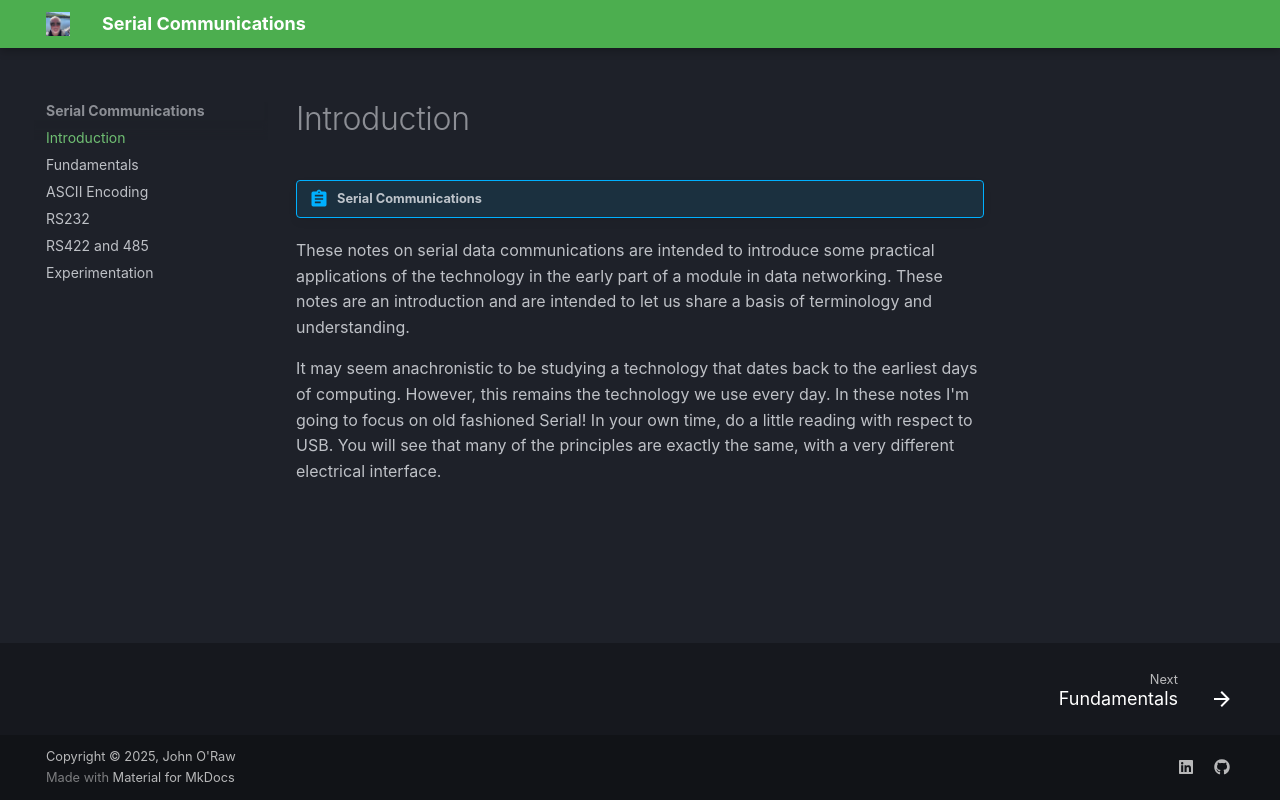

repository: JOR-Donegal/SerialCommunications26 · page: index.html · generator: mkdocs

# Introduction

!!! abstract "Serial Communications"

These notes on serial data communications are intended to introduce some practical applications of the technology in the early part of a module in data networking. These notes are an introduction and are intended to let us share a basis of terminology and understanding. 

It may seem anachronistic to be studying a technology that dates back to the earliest days of computing. However, this remains the technology we use every day. In these notes I'm going to focus on old fashioned Serial! In your own time, do a little reading with respect to USB. You will see that many of the principles are exactly the same, with a very different electrical interface.
